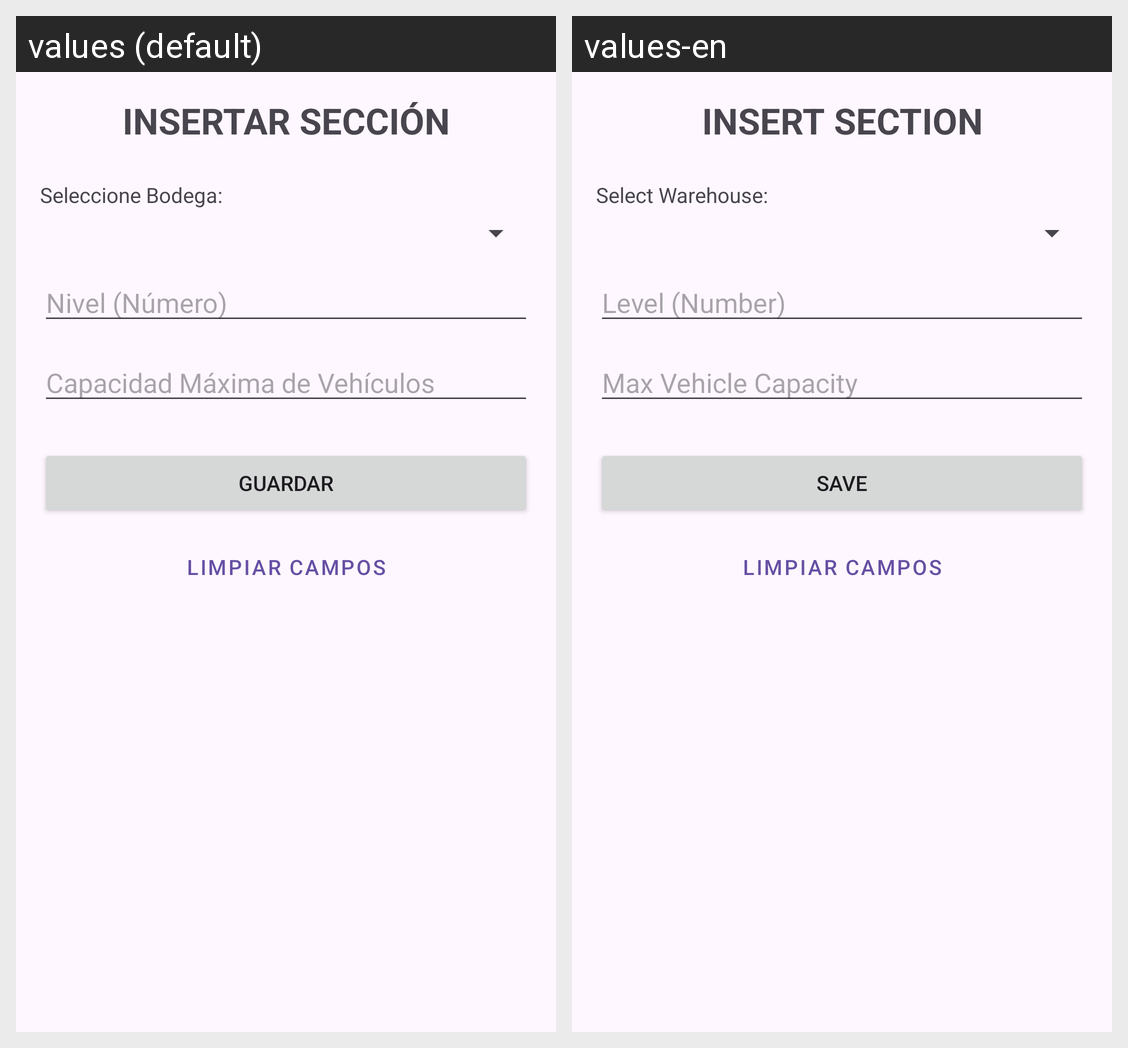

The same Android screen rendered under two of its app's locales, left to right. List the strings drawn on it with the default value and each locale's translation.
Android screen res/layout/activity_seccion_insertar.xml rendered under 2 locales, left to right: values (default), values-en. Device: Nexus 5 (rendered at 1080×1920; each locale shown at half size, 540×960, under a caption strip naming it); theme Theme.Proyecto_PDM.
Strings drawn on this screen, with the default value and each locale's value (text and hints the layout hard-codes, and strings that could not be matched under every locale, appear in the picture but are not listed):

btn_insertar_seccion
  values: INSERTAR SECCIÓN
  values-en: INSERT SECTION

label_seleccione_bodega
  values: Seleccione Bodega:
  values-en: Select Warehouse:

label_nivel
  values: Nivel (Número)
  values-en: Level (Number)

label_capacidad_vehiculos
  values: Capacidad Máxima de Vehículos
  values-en: Max Vehicle Capacity

btn_save
  values: GUARDAR
  values-en: SAVE
